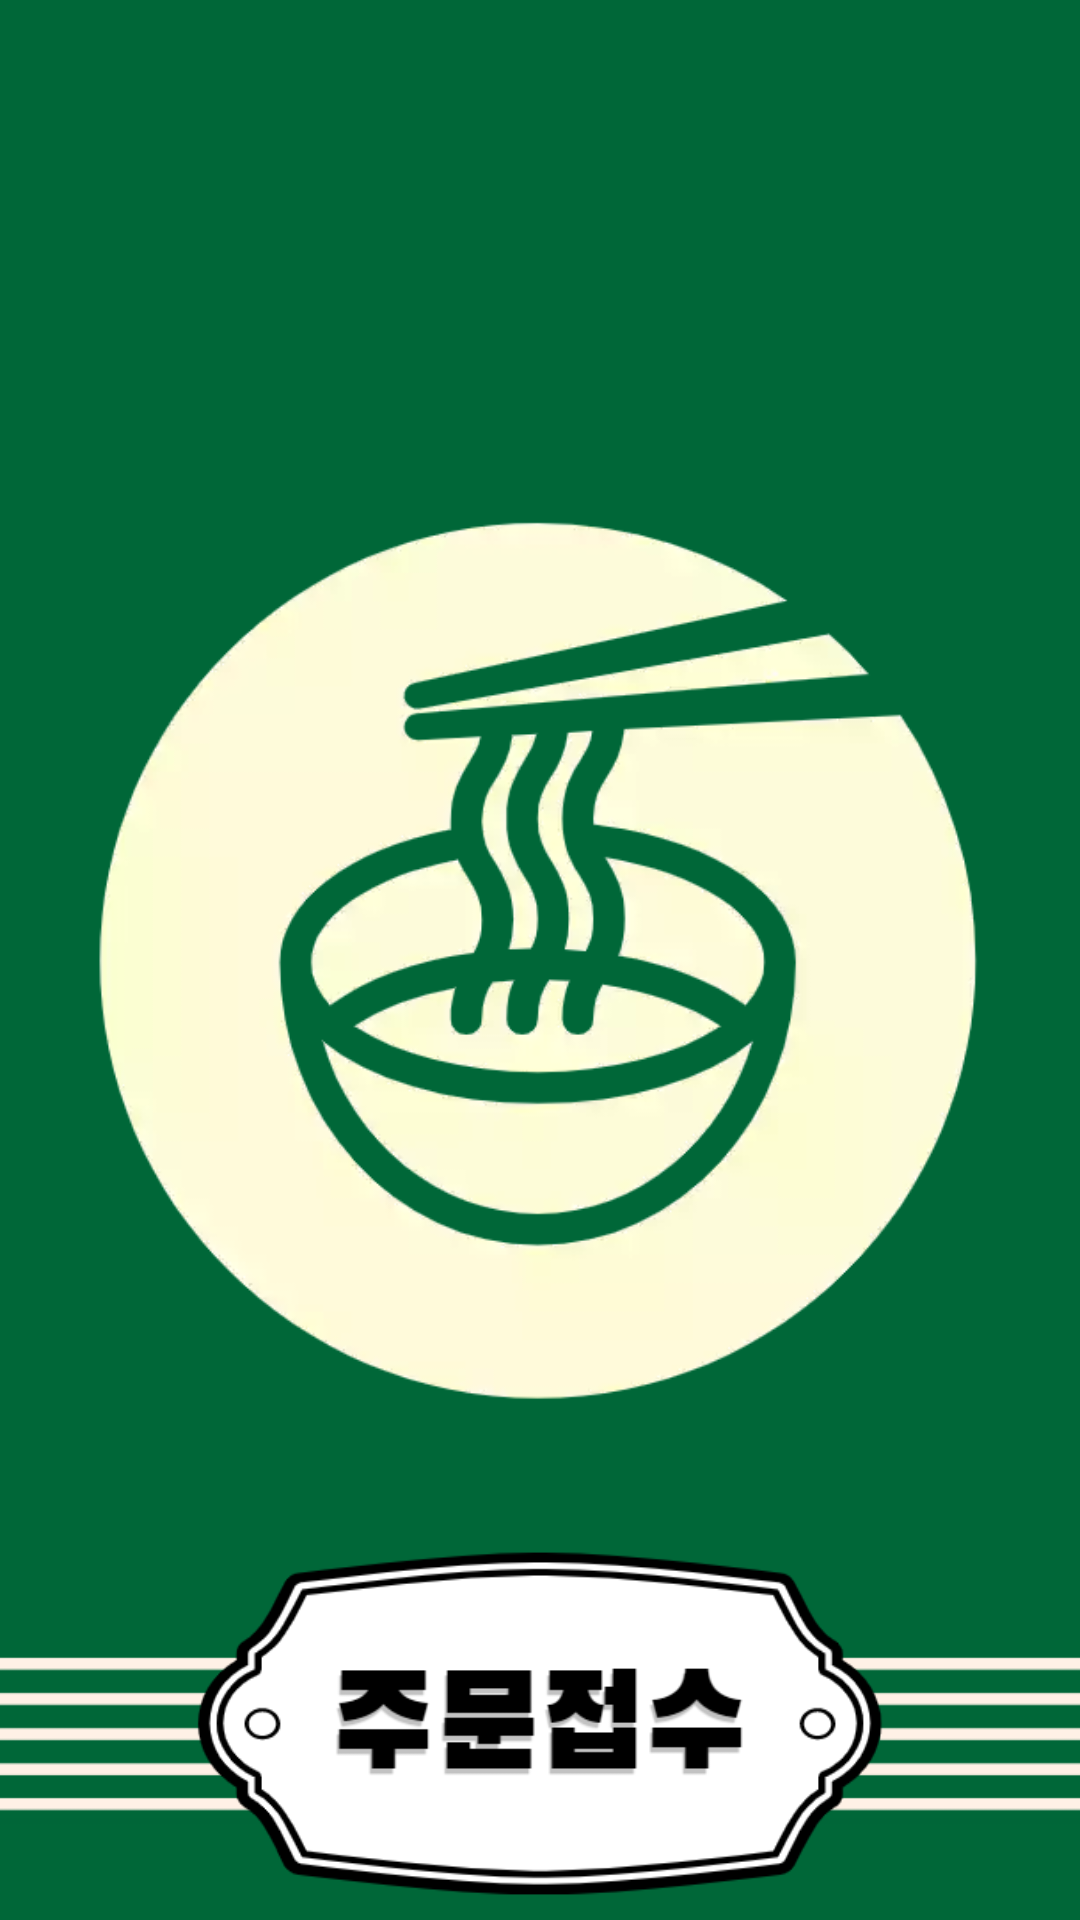

Android layout source for this screen:
<!-- AndroidManifest.xml: application theme AppTheme -->
<!-- res/layout/activity_launch_order.xml -->
<?xml version="1.0" encoding="utf-8"?>
<androidx.constraintlayout.widget.ConstraintLayout xmlns:android="http://schemas.android.com/apk/res/android"
    xmlns:app="http://schemas.android.com/apk/res-auto"
    xmlns:tools="http://schemas.android.com/tools"
    android:layout_width="match_parent"
    android:layout_height="match_parent"
    android:background="@drawable/launch_bg"
    tools:context=".LaunchOrderActivity">

    <ImageView
        android:id="@+id/logo"
        android:src="@drawable/rmlogo"
        android:layout_width="wrap_content"
        android:layout_height="wrap_content"
        app:layout_constraintLeft_toLeftOf="parent"
        app:layout_constraintTop_toTopOf="parent"
        app:layout_constraintBottom_toBottomOf="parent"
        android:padding="32dp"/>

    <ImageView
        android:id="@+id/order"
        android:src="@drawable/order_noodles"
        android:layout_width="240dp"
        android:layout_height="120dp"
        app:layout_constraintLeft_toLeftOf="parent"
        app:layout_constraintTop_toTopOf="parent"
        android:layout_marginTop="32dp"
        android:layout_marginLeft="16dp"
        android:visibility="invisible"/>

    <Button
        android:background="@drawable/btn_order"
        android:layout_width="230dp"
        android:layout_height="115dp"
        android:layout_marginBottom="8dp"
        app:layout_constraintBottom_toBottomOf="parent"
        app:layout_constraintRight_toRightOf="parent"
        app:layout_constraintLeft_toLeftOf="parent"
        android:onClick="goINActivity"/>

</androidx.constraintlayout.widget.ConstraintLayout>
<!-- resources referenced by this layout -->
<resources>
  <!-- drawable btn_order (drawable) -->
  <?xml version="1.0" encoding="utf-8"?>
  <selector xmlns:android="http://schemas.android.com/apk/res/android">
      <item android:drawable="@drawable/btn_order_press" android:state_pressed="true"/>
      <item android:drawable="@drawable/btn_order_normal" android:state_pressed="false"/>
  </selector>
  <!-- drawable launch_bg: png bitmap (drawable, 23034 bytes) -->
  <!-- drawable order_noodles: png bitmap (drawable, 11941 bytes) -->
  <!-- drawable rmlogo: webp bitmap (drawable, 19906 bytes) -->
  <style name="AppTheme" parent="Theme.AppCompat.Light.NoActionBar">
          
          <item name="colorPrimary">@color/colorPrimary</item>
          <item name="colorPrimaryDark">@color/colorPrimaryDark</item>
          <item name="colorAccent">@color/colorAccent</item>
      </style>
  <!-- drawable btn_order_press: png bitmap (drawable, 23181 bytes) -->
  <!-- drawable btn_order_normal: png bitmap (drawable, 17968 bytes) -->
  <color name="colorPrimary">#006638</color>
  <color name="colorPrimaryDark">#000</color>
  <color name="colorAccent">#A70E1C</color>
</resources>
